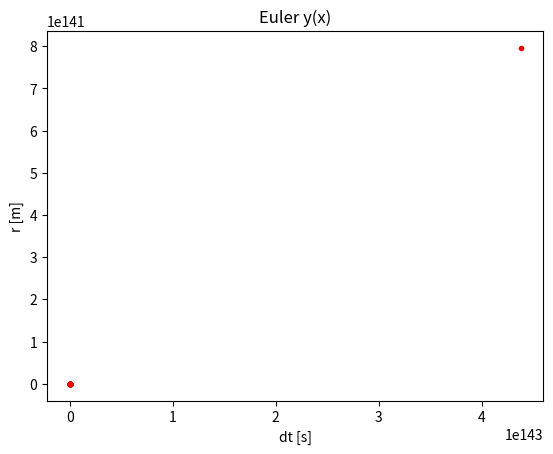
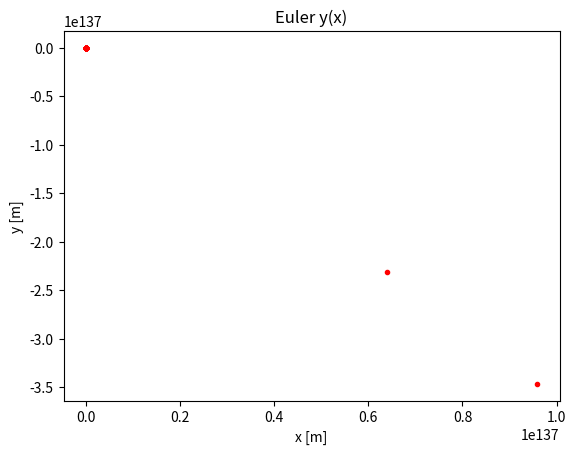

The script that saved these images, in order:
#### Euler ####

#from numba import jit
import numpy as np
import matplotlib.pyplot as plt
import pylab
import time

au = 149597870700   #[m]
G = 6.6741*10**(-11)     # [m^3/kg/s^2]
M = 1.989*10**(30)      # [kg]
h_okres = 75*365*24*3600 #2375162222    # [s]

x0 = [0]
y0 = [0.0586*au] #[m]
vx0 = [54600]
vy0 = [0]   #[m/s]
# funkcje
def last(x):
    return x[len(x)-1]

def pos_n1(x,y,vx,vy,dt):
    x.append(x[len(x)-1]+vx[len(vx)-1]*dt)
    y.append(y[len(y)-1]+vy[len(vy)-1]*dt)


def predkosc(x,y,vx,vy,r,dt):
    vx.append(vx[len(vx)-1]-G*M*x[len(x)-1]*dt/r**3)
    vy.append(vy[len(vy)-1]-G*M*y[len(y)-1]*dt/r**3)

def mag(x,y):
    return np.sqrt(x[len(x)-1]**2+y[len(y)-1]**2)

def symulacja(T,x,y,xa,ya,vx,vy,dt,r,tol):
    c=0.9
    vxbuf=vx
    vybuf=vy
    for i in T:
        pos_n1(x,y,vx,vy,last(dt))
        pos_n1(xa,ya,vx,vy,last(dt)/2)
        #print(last(r))
        #print(last(dt))
        rbuf=mag(xa,ya)
        predkosc(xa,ya,vxbuf,vybuf,rbuf,last(dt)/2)
        pos_n1(xa,ya,vxbuf,vybuf,last(dt)/2)
        # spr
        eps = last(xa)-last(x)
        epsy = last(ya)-last(y)
    #    print(last(x),last(xa))
    #    print(eps,epsy)
        if abs(eps) < abs(epsy):
            eps = epsy
        if abs(eps)<=tol:
            x[len(x)-1]=last(xa)
        r.append(mag(x,y))
        predkosc(x,y,vx,vy,last(r),last(dt))
        if eps != 0:
            dt.append(c*last(dt)*(tol/eps))
        else:
            print('eps=0 dla i=',i)
            dt.append(c*last(dt)*(tol/0.0001))

def plot_euler(x,y,labelx,labely,title):
    ig1 = plt.figure()
    ax1 = plt.subplot(111)
    ax1.plot(x,y,'r.')
    plt.title(title)#'Euler y(x)')
    ax1.set_xlabel(labelx)#'x [m]')
    ax1.set_ylabel(labely)#'y [m]')
    #plot_title = 'portret_t_0__'+str(Tmax)+'__dt='+str(dt)+'_alfa__'+str(alfa)+'_dt__'+str(dt)+'s.png'
    #plt.savefig(plot_title)
#MAIN
x = x0
y = y0
xa = x
ya = y

vx = vx0
vy = vy0
dt = [36000]
T = np.arange(0,h_okres*3,last(dt))
r=[mag(x,y)]
tol=1000
symulacja(T,x,y,xa,ya,vx,vy,dt,r,tol)
#print(np.delete(T,1))
xau=[x/au for x in x]
yau=[y/au for y in y]
xau = np.delete(xau,len(xau)-1)
yau = np.delete(yau,len(yau)-1)
plot_euler(dt,r,'dt [s]','r [m]','Euler y(x)')
plot_euler(xau,yau,'x [m]','y [m]','Euler y(x)')

plt.show()
print(len(x))
